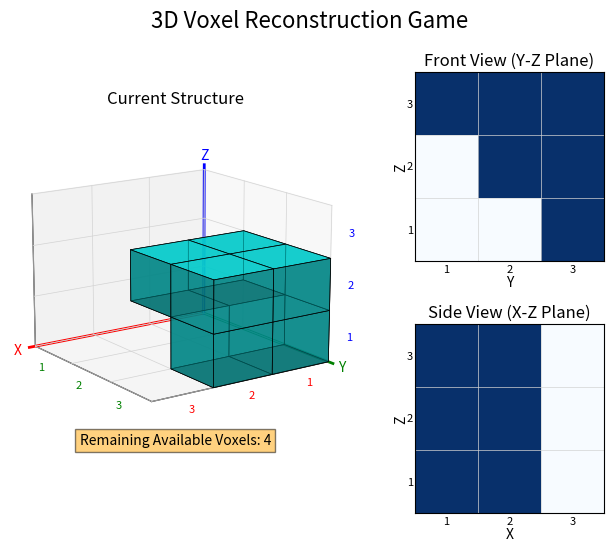
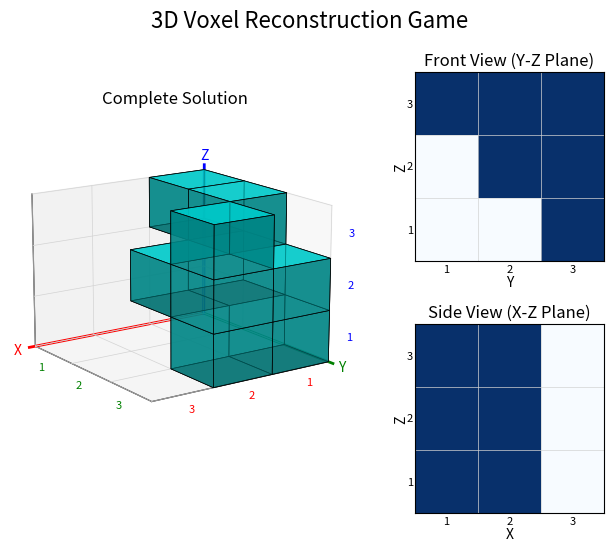

Write the Python code that produced these figures, in order. (Note: this script raises an exception after producing the figures.)
import matplotlib.pyplot as plt
from mpl_toolkits.mplot3d import Axes3D
import numpy as np
from itertools import combinations
import random
from matplotlib.gridspec import GridSpec

class ThreeDimensionalReconstruction:
    def __init__(self, target_voxels_count=7, initial_voxels_count=4):
        """
        Initialize the 3D Reconstruction game.
        
        Args:
            target_voxels_count (int): Number of voxels in the target structure (1-27)
            initial_voxels_count (int): Number of initial voxels (must be less than target_voxels_count)
        """
        if not (1 <= target_voxels_count <= 27):
            raise ValueError("Target voxels count must be between 1 and 27")
        if initial_voxels_count >= target_voxels_count:
            raise ValueError("Initial voxels count must be less than target voxels count")
            
        self.target_count = target_voxels_count
        self.target_voxels = self._generate_connected_structure_with_base(target_voxels_count)
        self.current_voxels = self._generate_initial_state(self.target_voxels, initial_voxels_count)
        self.target_yz_projection, self.target_xz_projection = self._calculate_projections(self.target_voxels)
        self.minimal_addition = self._find_minimal_solution()
        self.complete_solution = list(set(self.current_voxels) | set(self.minimal_addition))

    def _get_adjacent_neighbors(self, voxel):
        """Get face-adjacent neighbors of a voxel within the 3x3x3 grid."""
        x, y, z = voxel
        neighbors = []
        directions = [(-1,0,0), (1,0,0), (0,-1,0), (0,1,0), (0,0,-1), (0,0,1)]
        for dx, dy, dz in directions:
            neighbor = (x + dx, y + dy, z + dz)
            if all(1 <= coord <= 3 for coord in neighbor):
                neighbors.append(neighbor)
        return neighbors

    def _generate_connected_structure_with_base(self, voxel_count):
        """Generate a connected set of voxels with at least one in the base layer."""
        all_positions = [(x, y, z) for x in range(1,4) for y in range(1,4) for z in range(1,4)]
        base_voxel = random.choice([(x, y, 1) for x, y in [(i, j) for i in range(1,4) for j in range(1,4)]])
        structure = {base_voxel}

        while len(structure) < voxel_count:
            all_neighbors = set()
            for voxel in structure:
                all_neighbors.update(self._get_adjacent_neighbors(voxel))
            available_neighbors = all_neighbors - structure
            if not available_neighbors:
                break
            structure.add(random.choice(list(available_neighbors)))

        return list(structure)

    def _generate_initial_state(self, target_structure, initial_count):
        """Generate initial game state from target structure."""
        base_layer = [v for v in target_structure if v[2] == 1]
        if not base_layer:
            raise ValueError("Target structure must have at least one voxel in base layer")

        initial_state = {random.choice(base_layer)}
        while len(initial_state) < initial_count:
            all_neighbors = set()
            for voxel in initial_state:
                all_neighbors.update(self._get_adjacent_neighbors(voxel))
            valid_neighbors = all_neighbors & set(target_structure) - initial_state
            if not valid_neighbors:
                break
            initial_state.add(random.choice(list(valid_neighbors)))

        return list(initial_state)

    def _calculate_projections(self, voxels):
        """Calculate front (Y-Z) and side (X-Z) plane projections."""
        yz_grid = np.zeros((3,3), dtype=int)
        xz_grid = np.zeros((3,3), dtype=int)
        for x, y, z in voxels:
            yz_grid[y-1, z-1] = 1  # Front view (Y-Z)
            xz_grid[x-1, z-1] = 1  # Side view (X-Z)
        return yz_grid, xz_grid

    def _is_connected(self, voxel_set):
        """Check if a set of voxels forms a connected structure."""
        if not voxel_set:
            return False
        visited = set()
        to_visit = {next(iter(voxel_set))}
        while to_visit:
            current = to_visit.pop()
            visited.add(current)
            neighbors = set(self._get_adjacent_neighbors(current)) & voxel_set
            to_visit.update(neighbors - visited)
        return visited == voxel_set

    def _find_minimal_solution(self):
        """Find minimal set of voxels to add to satisfy projections."""
        current_set = set(self.current_voxels)
        all_positions = [(x, y, z) for x in range(1, 4) for y in range(1, 4) for z in range(1, 4)]
        # A voxel outside either target projection would add a projection cell, so only
        # positions inside both can be part of a solution (the search order is unchanged).
        candidates = [pos for pos in all_positions if pos not in current_set
                      and self.target_yz_projection[pos[1] - 1, pos[2] - 1]
                      and self.target_xz_projection[pos[0] - 1, pos[2] - 1]]

        def validates_solution(additional_voxels):
            test_structure = current_set.union(set(additional_voxels))
            if not self._is_connected(test_structure):
                return False
            yz_proj, xz_proj = self._calculate_projections(list(test_structure))
            return (np.array_equal(yz_proj, self.target_yz_projection) and
                   np.array_equal(xz_proj, self.target_xz_projection))

        if validates_solution([]):
            return []

        # The current structure is connected, so a face-connected final structure is exactly the
        # condition that the additions can be placed one at a time next to existing voxels in some
        # order. (Requiring the combination's own lexicographic order overestimated the minimum.)
        max_additional = len(self.target_voxels) - len(self.current_voxels)
        for size in range(1, max_additional + 1):
            for combination in combinations(candidates, size):
                if validates_solution(combination):
                    return list(combination)

        return [v for v in self.target_voxels if v not in current_set]

    def remaining_voxels(self, structure=None, show_solution=False):
        """Remaining voxel budget as printed on the image (None for the complete-solution view)."""
        if structure is not None:
            added_voxels = len(set(structure) - set(self.current_voxels))
            return len(self.target_voxels) - len(self.current_voxels) - added_voxels
        return None if show_solution else len(self.target_voxels) - len(self.current_voxels)

    def generate_random_connected_voxels(self, count, respect_remaining=False):
        """
        Generate random connected voxels based on current state.
        
        Args:
            count (int): Number of voxels to generate
            respect_remaining (bool): If True, will not generate more than remaining available voxels
        
        Returns:
            tuple: (current_voxels, new_voxels) where:
                  - current_voxels is a list of existing voxel positions
                  - new_voxels is a list of newly generated voxel positions
        """
        if respect_remaining:
            remaining = len(self.target_voxels) - len(self.current_voxels)
            count = min(count, remaining)
            
        all_positions = [(x, y, z) for x in range(1,4) for y in range(1,4) for z in range(1,4)]
        current_structure = set(self.current_voxels)
        new_voxels = []
        
        while len(new_voxels) < count:
            # Get all possible neighbors of the current structure
            all_neighbors = set()
            for voxel in current_structure:
                neighbors = set(self._get_adjacent_neighbors(voxel))
                all_neighbors.update(neighbors - current_structure)
            
            # Filter out positions that are already occupied or in new_voxels
            available_positions = all_neighbors - current_structure - set(new_voxels)
            
            if not available_positions:
                break
            
            # Add a random neighbor
            new_voxel = random.choice(list(available_positions))
            new_voxels.append(new_voxel)
        
        return list(current_structure), new_voxels

    def visualize_structure(self, show_solution=False, name=None, structure=None):
        """
        Visualize the voxel structure with projections.
        
        Args:
            show_solution (bool): If True, shows complete solution. If False, shows current state.
                                    Only used when structure is None.
            name (str): Optional custom name for the output file. If None, uses default naming.
            structure (list): Optional specific structure to visualize. If None, uses show_solution
                             to determine whether to show current_voxels or complete_solution.
        """
        # Determine which structure to show
        remaining = self.remaining_voxels(structure=structure, show_solution=show_solution)
        if structure is not None:
            display_structure = structure
            title_prefix = 'Custom Structure'
        else:
            display_structure = self.complete_solution if show_solution else self.current_voxels
            title_prefix = 'Complete Solution' if show_solution else 'Current Structure'
        
        # Use custom name if provided, otherwise use default
        if name is None:
            if structure is not None:
                name = '3DReconstruction_custom'
            else:
                name = '3DReconstruction_solution' if show_solution else '3DReconstruction_current'
        
        # Create figure
        fig = plt.figure(figsize=(8, 6), dpi=95)
        gs = GridSpec(2, 2, width_ratios=[1.5, 1], height_ratios=[1, 1], 
                     figure=fig, wspace=0.25, hspace=0.2)

        # Main title
        fig.suptitle('3D Voxel Reconstruction Game', fontsize=16, y=0.95)

        # 3D Structure plot
        ax_3d = fig.add_subplot(gs[:, 0], projection='3d')
        self._setup_3d_plot(ax_3d, display_structure, remaining, title_prefix)

        # Side view plots
        ax_yz = fig.add_subplot(gs[0, 1])
        ax_xz = fig.add_subplot(gs[1, 1])
        self._setup_side_views(ax_yz, ax_xz)

        plt.savefig(name, dpi=95, bbox_inches='tight')
        plt.close()

    def _setup_3d_plot(self, ax, structure, remaining, title_prefix):
        """Setup the 3D plot with grid, axes, and voxels."""
        # Set axis limits
        ax.set_xlim(0, 3)
        ax.set_ylim(0, 3)
        ax.set_zlim(0, 3)

        # Draw coordinate axes and labels
        for axis, color in zip(['X', 'Y', 'Z'], ['r', 'g', 'b']):
            if axis == 'X':
                ax.plot([0,3.1], [0,0], [0,0], color=color, linewidth=2)
                ax.text(3.3, 0, 0, axis, color=color, fontsize=10, ha='center', va='center')
            elif axis == 'Y':
                ax.plot([0,0], [0,3.1], [0,0], color=color, linewidth=2)
                ax.text(0, 3.3, 0, axis, color=color, fontsize=10, ha='center', va='center')
            else:  # Z
                ax.plot([0,0], [0,0], [0,3.1], color=color, linewidth=2)
                ax.text(0, 0, 3.3, axis, color=color, fontsize=10, ha='center', va='center')

        # Draw grid lines
        self._draw_grid_lines(ax)

        # Plot voxels
        voxel_grid = np.zeros((3,3,3), dtype=bool)
        for x, y, z in structure:
            voxel_grid[x-1, y-1, z-1] = True
        ax.voxels(voxel_grid, facecolors='cyan', edgecolors='k', linewidth=0.5, alpha=0.7)

        # Add coordinate labels
        self._add_coordinate_labels(ax)

        # Set title
        ax.set_title(title_prefix, fontsize=12, pad=10)

        # Adjust view and remove default elements
        ax.view_init(elev=15, azim=55)
        ax.grid(False)
        ax.set_xticks([])
        ax.set_yticks([])
        ax.set_zticks([])

        # Add remaining voxels text if applicable
        if remaining is not None:
            ax.text2D(0.5, 0.00001, f"Remaining Available Voxels: {remaining}", 
                    transform=ax.transAxes, ha="center", va="bottom", fontsize=10,
                    bbox={"facecolor":"orange", "alpha":0.5, "pad":3})

    def _draw_grid_lines(self, ax):
        """Draw grid lines on the 3D plot."""
        grid_color = 'lightgrey'
        for i in range(4):
            # XY plane
            ax.plot([0,3], [i,i], [0,0], color=grid_color, linewidth=0.5)
            ax.plot([i,i], [0,3], [0,0], color=grid_color, linewidth=0.5)
            # XZ plane
            ax.plot([0,3], [0,0], [i,i], color=grid_color, linewidth=0.5)
            ax.plot([i,i], [0,0], [0,3], color=grid_color, linewidth=0.5)
            # YZ plane
            ax.plot([0,0], [0,3], [i,i], color=grid_color, linewidth=0.5)
            ax.plot([0,0], [i,i], [0,3], color=grid_color, linewidth=0.5)

    def _add_coordinate_labels(self, ax):
        """Add coordinate labels to the 3D plot."""
        label_props = dict(fontsize=8, ha='center', va='center')
        for axis, color in zip(['X', 'Y', 'Z'], ['r', 'g', 'b']):
            for i in range(1,4):
                if axis == 'X':
                    ax.text(i - 0.5, 3.2, -0.2, str(i), color=color, **label_props)
                elif axis == 'Y':
                    ax.text(3.2, i - 0.5, -0.2, str(i), color=color, **label_props)
                else:  # Z
                    ax.text(-0.2, 3.2, i - 0.5, str(i), color=color, **label_props)

    def _setup_side_views(self, ax_yz, ax_xz):
        """Setup the side view projections."""
        view_settings = {
            'extent': [0,3,0,3],
            'origin': 'lower',  # 确保Z轴从下到上
            'aspect': 'equal',
            'vmin': 0,  # 设置颜色映射的最小值
            'vmax': 1,  # 设置颜色映射的最大值
            'cmap': 'Blues'  # 使用Blues色图
        }

        # Plot projections
        # 转置矩阵使得Y/X轴在水平方向，Z轴在垂直方向
        ax_yz.imshow(self.target_yz_projection.T, **view_settings)
        ax_xz.imshow(self.target_xz_projection.T, **view_settings)

        # Adjust size
        for ax in [ax_yz, ax_xz]:
            box = ax.get_position()
            ax.set_position([box.x0, box.y0, box.width * 0.9, box.height * 0.9])

        # Add labels and formatting
        self._format_side_view(ax_yz, 'Front View (Y-Z Plane)', 'Y')
        self._format_side_view(ax_xz, 'Side View (X-Z Plane)', 'X')

    def _format_side_view(self, ax, title, xlabel):
        """Format a side view projection plot."""
        # Grid lines
        for i in range(4):
            ax.axhline(i, color='lightgrey', linewidth=0.5)
            ax.axvline(i, color='lightgrey', linewidth=0.5)
        
        # Coordinate labels
        for i in range(1,4):
            ax.text(i - 0.5, -0.13, str(i), ha='center', va='center', fontsize=8)  # 水平轴标签
            ax.text(-0.08, i - 0.5, str(i), ha='center', va='center', fontsize=8)  # 垂直轴标签
        
        # Labels and formatting
        ax.set_xlabel(xlabel, fontsize=10, labelpad=10)  # X轴或Y轴标签
        ax.set_ylabel('Z', fontsize=10, labelpad=5)      # Z轴标签
        ax.set_title(title, fontsize=12, pad=5)
        ax.set_xticks([])
        ax.set_yticks([])

    def get_game_state(self):
        """
        Get information about the current game state.
        
        Returns:
            dict: Contains counts and positions of current state, minimal addition, 
                 complete solution voxels, and target count
        """
        return {
            'current_state': {
                'count': len(self.current_voxels),
                'positions': self.current_voxels
            },
            'minimal_addition': {
                'count': len(self.minimal_addition),
                'positions': self.minimal_addition
            },
            'complete_solution': {
                'count': len(self.complete_solution),
                'positions': self.complete_solution
            },
            'target_count': self.target_count
        }

    def get_projections(self, structure):
        """
        Calculate Y-Z (front) and X-Z (side) projections for a given structure.
        
        Args:
            structure (list): List of (x,y,z) tuples representing voxel positions
        
        Returns:
            tuple: (yz_projection, xz_projection) where each projection is a 3x3 boolean numpy array
                   yz_projection shows the structure viewed from the X direction (front view, Y-Z plane)
                   xz_projection shows the structure viewed from the Y direction (side view, X-Z plane)
        """
        # 验证输入的结构是否合法
        for x, y, z in structure:
            if not (1 <= x <= 3 and 1 <= y <= 3 and 1 <= z <= 3):
                raise ValueError(f"Invalid voxel position: ({x}, {y}, {z}). All coordinates must be between 1 and 3.")
        
        return self._calculate_projections(structure)


# Example usage:
if __name__ == "__main__":
    print("=== 3D Reconstruction Game Test Cases ===\n")
    
    # 1. 创建游戏实例
    print("1. 创建游戏实例 (目标7个方块，初始4个方块)")
    game = ThreeDimensionalReconstruction(target_voxels_count=10, initial_voxels_count=6)
    
    # 2. 获取并打印当前游戏状态
    print("\n2. 获取当前游戏状态")
    state_info = game.get_game_state()
    print(f"初始结构: {state_info['current_state']['count']} 个方块")
    print(f"位置: {state_info['current_state']['positions']}")
    print(f"\n最小需要添加: {state_info['minimal_addition']['count']} 个方块")
    print(f"位置: {state_info['minimal_addition']['positions']}")
    print(f"\n完整解决方案: {state_info['complete_solution']['count']} 个方块")
    print(f"位置: {state_info['complete_solution']['positions']}")
    
    # 3. 生成随机连续方块
    print("\n3. 测试随机生成连续方块")
    random_voxels = game.generate_random_connected_voxels(3)
    print(f"随机生成了 {len(random_voxels)} 个新方块")
    print(f"新方块位置: {random_voxels}")
    
    # 4. 测试不同的可视化方式
    print("\n4. 测试不同的可视化方式")
    
    # 4.1 可视化当前状态
    print("4.1 生成当前状态可视化...")
    game.visualize_structure(show_solution=False, name="test_current_state")
    
    # 4.2 可视化完整解决方案
    print("4.2 生成完整解决方案可视化...")
    game.visualize_structure(show_solution=True, name="test_complete_solution")
    
    # 4.3 可视化包含随机方块的结构
    print("4.3 生成包含随机方块的结构可视化...")
    combined_structure = game.current_voxels + random_voxels
    game.visualize_structure(structure=combined_structure, name="test_with_random_voxels")
    
    print("\n=== 测试完成 ===")
    print("生成的图片文件:")
    print("- test_current_state.png")
    print("- test_complete_solution.png")
    print("- test_with_random_voxels.png")
